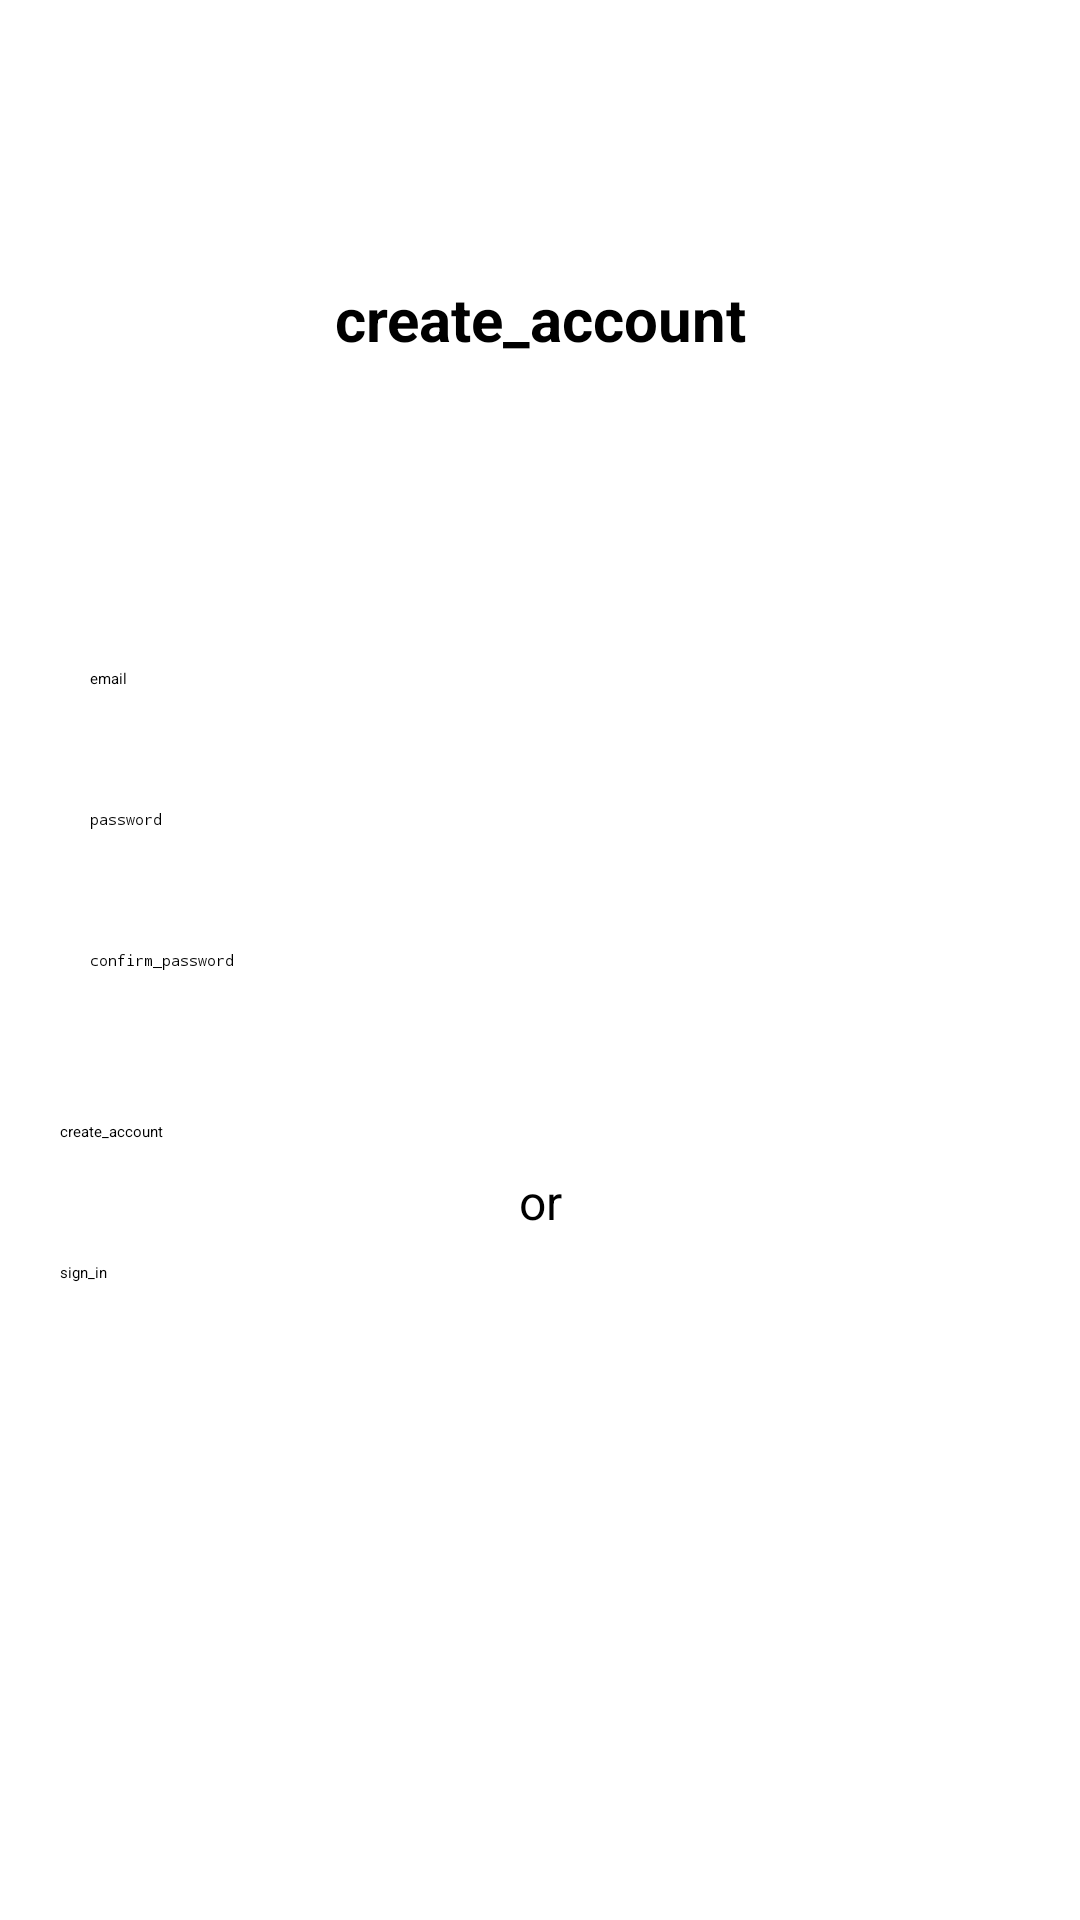

Produce the Android XML layout that renders to this screen, including the resource entries it uses.
<!-- AndroidManifest.xml: application theme Theme.Shualeduri1 -->
<!-- res/layout/activity_create_account.xml -->
<androidx.constraintlayout.widget.ConstraintLayout xmlns:android="http://schemas.android.com/apk/res/android"
    xmlns:app="http://schemas.android.com/apk/res-auto"
    xmlns:tools="http://schemas.android.com/tools"
    android:layout_width="match_parent"
    android:layout_height="match_parent"
    app:chainUseRtl="true"
    tools:context=".views.CreateAccountActivity"
    tools:ignore="Autofill">

    <TextView
        android:layout_width="wrap_content"
        android:layout_height="wrap_content"
        android:text="create_account"
        android:textAlignment="center"
        android:textColor="@color/black"
        android:textSize="20sp"
        android:textStyle="bold"
        app:layout_constraintBottom_toTopOf="@+id/etEmail"
        app:layout_constraintEnd_toEndOf="parent"
        app:layout_constraintStart_toStartOf="parent"
        app:layout_constraintTop_toTopOf="parent" />

    <EditText
        android:id="@+id/etEmail"
        android:layout_width="0dp"
        android:layout_height="wrap_content"
        android:layout_margin="20dp"
        android:hint="email"
        android:inputType="textEmailAddress"
        android:padding="10dp"
        app:layout_constraintBottom_toTopOf="@id/etPassword"
        app:layout_constraintEnd_toEndOf="parent"
        app:layout_constraintStart_toStartOf="parent"
        app:layout_constraintTop_toTopOf="parent"
        app:layout_constraintVertical_chainStyle="packed" />

    <EditText
        android:id="@+id/etPassword"
        android:layout_width="0dp"
        android:layout_height="wrap_content"
        android:layout_marginBottom="20dp"
        android:hint="password"
        android:inputType="textPassword"
        android:padding="10dp"
        app:layout_constraintBottom_toTopOf="@id/etConfirmPassword"
        app:layout_constraintEnd_toEndOf="@id/etEmail"
        app:layout_constraintStart_toStartOf="@id/etEmail"
        app:layout_constraintTop_toBottomOf="@id/etEmail" />

    <EditText
        android:id="@+id/etConfirmPassword"
        android:layout_width="0dp"
        android:layout_height="wrap_content"
        android:layout_marginBottom="20dp"
        android:hint="confirm_password"
        android:inputType="textPassword"
        android:padding="10dp"
        app:layout_constraintBottom_toTopOf="@id/btnCreateAccount"
        app:layout_constraintEnd_toEndOf="@id/etPassword"
        app:layout_constraintStart_toStartOf="@id/etPassword"
        app:layout_constraintTop_toBottomOf="@id/etPassword" />

    <Button
        android:id="@+id/btnCreateAccount"
        android:layout_width="0dp"
        android:layout_height="wrap_content"
        android:layout_marginVertical="20dp"
        android:text="create_account"
        app:layout_constraintBottom_toTopOf="@id/btnSignIn2"
        app:layout_constraintEnd_toEndOf="@id/etConfirmPassword"
        app:layout_constraintStart_toStartOf="@id/etConfirmPassword"
        app:layout_constraintTop_toBottomOf="@id/etConfirmPassword" />

    <TextView
        android:id="@+id/textView3"
        android:layout_width="wrap_content"
        android:layout_height="wrap_content"
        android:text="or"
        android:textAlignment="center"
        android:textColor="@color/black"
        android:textSize="16sp"
        app:layout_constraintBottom_toTopOf="@+id/btnSignIn2"
        app:layout_constraintEnd_toEndOf="parent"
        app:layout_constraintStart_toStartOf="parent"
        app:layout_constraintTop_toBottomOf="@+id/btnCreateAccount" />

    <Button
        android:id="@+id/btnSignIn2"
        android:layout_width="0dp"
        android:layout_height="wrap_content"
        android:layout_marginVertical="20dp"
        android:backgroundTint="@color/black"
        android:text="sign_in"
        app:layout_constraintBottom_toBottomOf="parent"
        app:layout_constraintEnd_toEndOf="@id/btnCreateAccount"
        app:layout_constraintStart_toStartOf="@id/btnCreateAccount"
        app:layout_constraintTop_toBottomOf="@id/btnCreateAccount" />

</androidx.constraintlayout.widget.ConstraintLayout>
<!-- resources referenced by this layout -->
<resources>

  <!-- not gathered from this repository: default colours our renderer supplied (Android Studio template values) -->
  <color name="black">#FF000000</color>
</resources>
